The GitHub repository leroymocian27-ux/Vision-Module contains a labelled image folder "demo_training_dataset" with 2 categories: fall, no fall. Examples follow, each with its label.

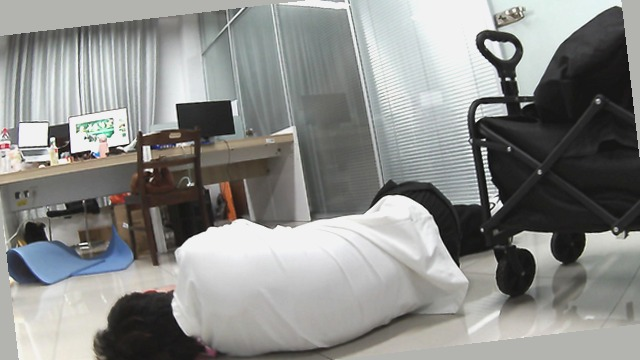
Label: fall

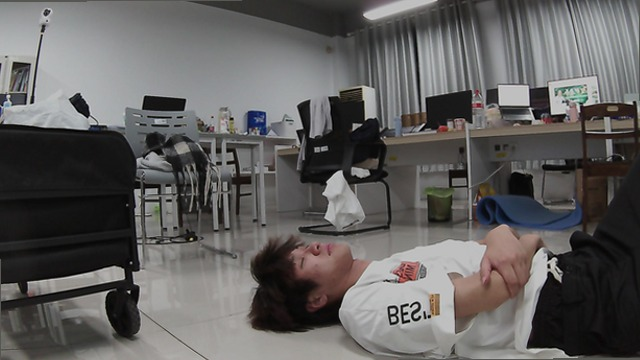
Label: fall

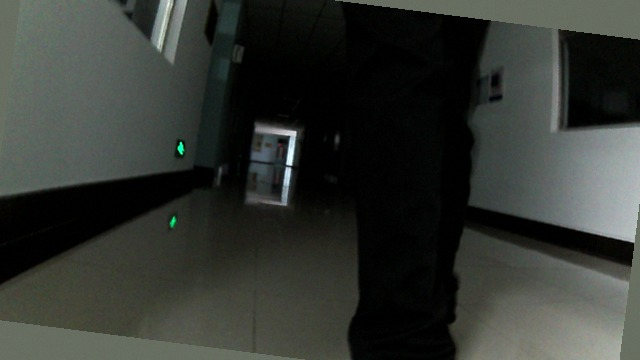
Label: no fall

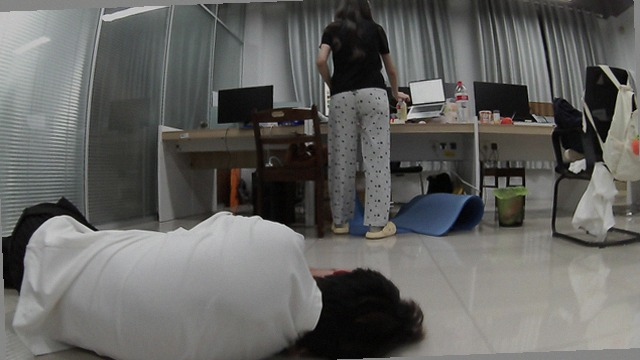
Label: fall

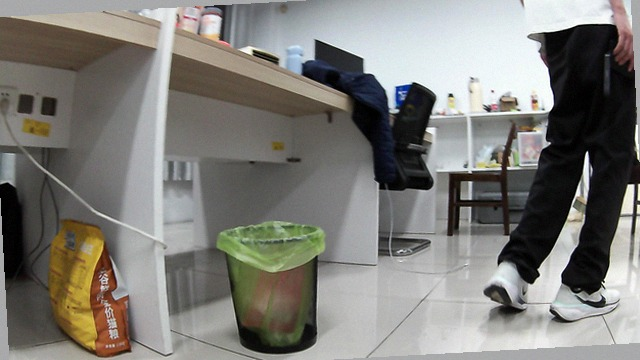
Label: no fall

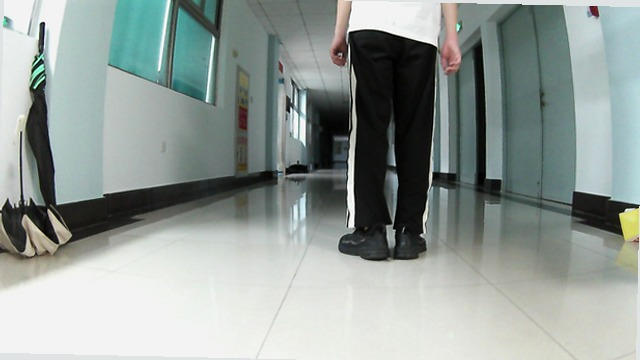
Label: no fall
